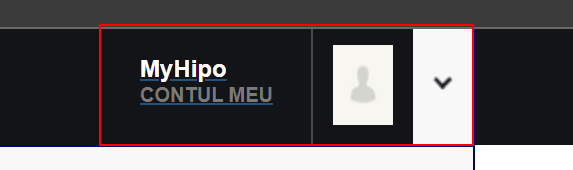
Workflow: logout

Step 1: hover over the link '*CONTUL MEU*' (msedge.exe)

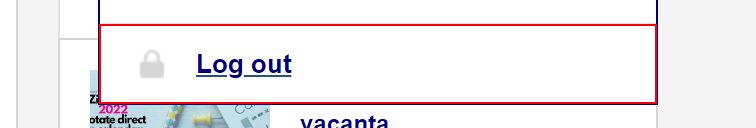
Step 2: click on the link 'Log out' (msedge.exe)